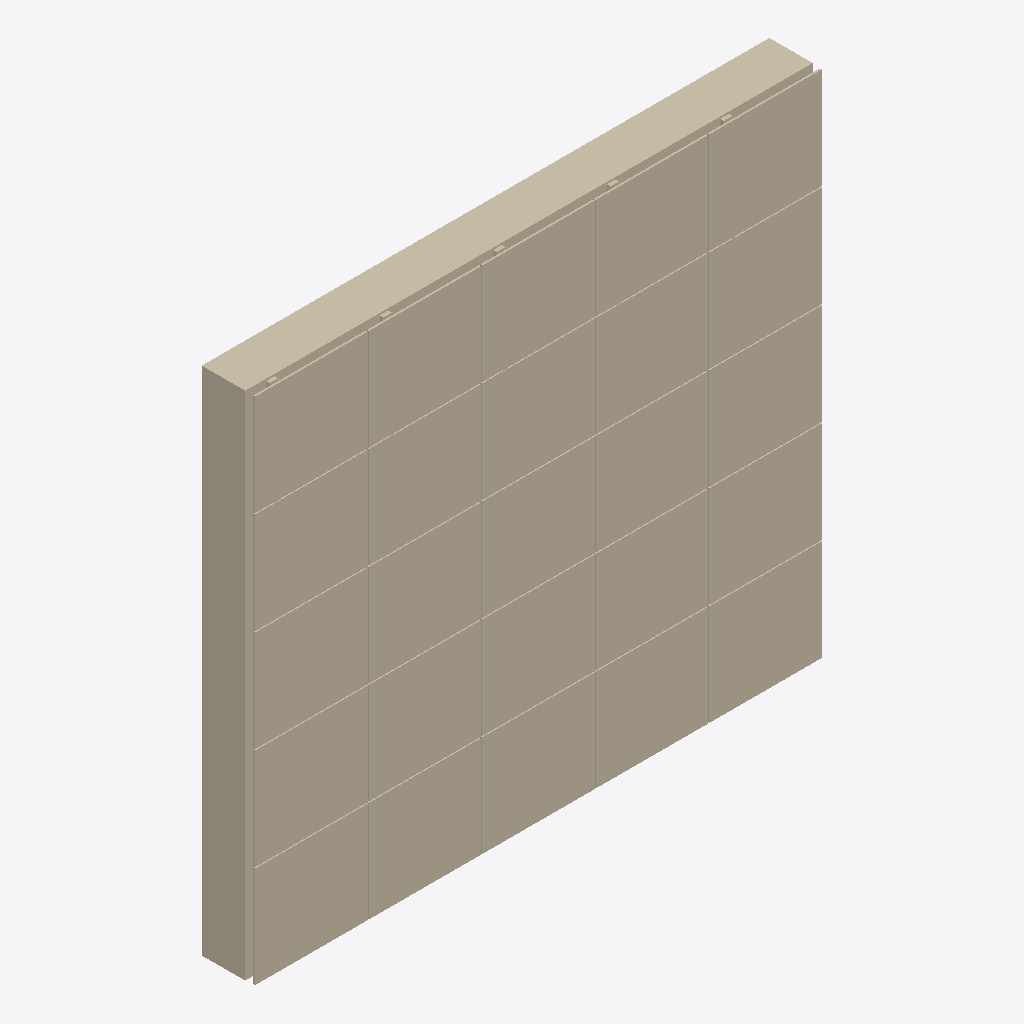
Isometric view of an IFC building model (IFC-SPF (STEP), schema IFC4, length unit millimetre), seen from the south-west, elements coloured by IFC class: 1 wall (beige).
Extent 3.0 m × 0.3 m × 2.7 m (x, y, z). Storeys (1): Nivel de referencia at 0.00 m. Elements (1): 1 IfcWall.

HEADER;
FILE_DESCRIPTION(('ViewDefinition [ReferenceView_V1.2]'),'2;1');
FILE_NAME('ENV.FAC.FV-FAB.GS002.ifc','2026-10-02T00:00:00',('VIVA'),('VIVA Fase 3'),'VIVA JSON v3 independent IFC generator','VIVA','');
FILE_SCHEMA(('IFC4'));
ENDSEC;
DATA;
#6=IFCPROJECT('2Fbm_RMS1TVxaK52bfNiSQ',$,'VIVA catalogo v3','Modelo de muestra IFC4 creado a partir de JSON v3',$,$,$,(#5),#2);
#10=IFCSITE('3EF6C8xA9UTAY$aKNbM0CV',$,'Emplazamiento ficticio',$,$,#9,$,$,.ELEMENT.,$,$,$,$,$);
#14=IFCBUILDING('2pJYhRKSrJYuhkG$6MSFSJ',$,'Muestra independiente',$,$,#13,$,$,.ELEMENT.,$,$,$);
#18=IFCBUILDINGSTOREY('0pzonhJsfLq85NHUIfSHTJ',$,'Nivel de referencia',$,$,#17,$,$,.ELEMENT.,0.0);
#25=IFCWALL('3BGhUs4yHTQASBxDNdv5Lv',$,'Fachada ventilada con revestimiento de gres porcelánico','Fachada ventilada con revestimiento de gres porcelánico',$,#24,$,'ENV.FAC.FV-FAB.GS002',.NOTDEFINED.);
ENDSEC;
